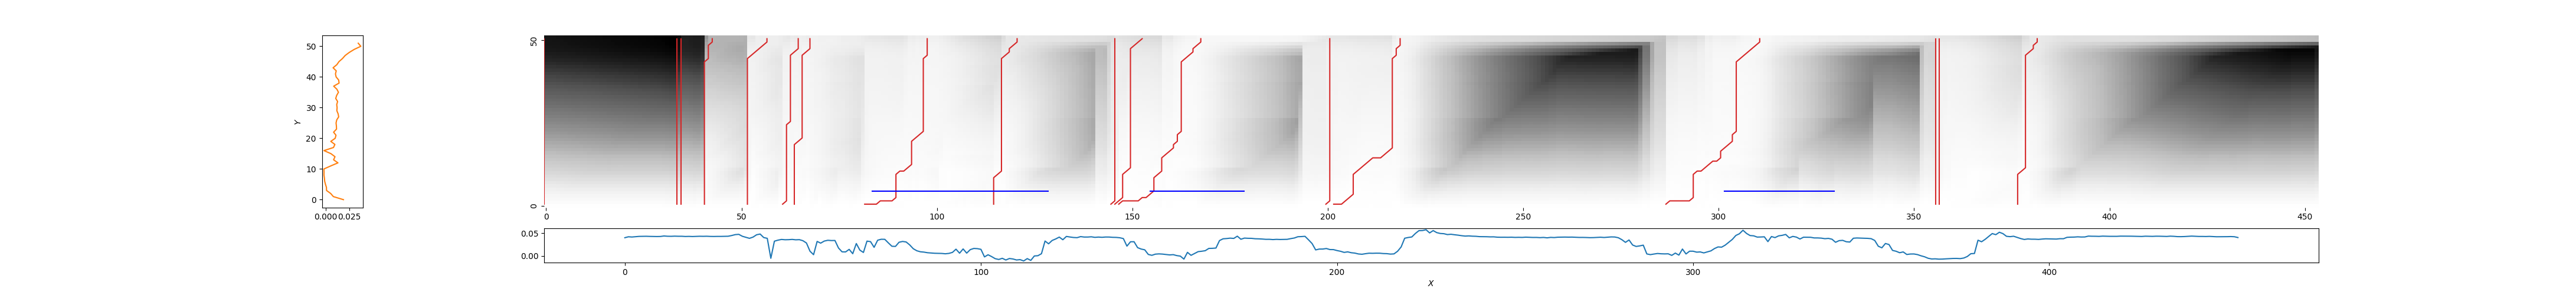

Values plotted in this chart, from the file beside it:
0, 0, 1.51822578281781
34, 34, 1.561
35, 35, 1.447
40, 43, 0.659
52, 57, 0.218
60, 65, 0.2133
63, 68, 0.1781
81, 98, 0.2044
115, 121, 0.2766
144, 146, 0.3235
145, 153, 0.3895
146, 168, 0.104
199, 201, 0.2855
201, 219, 0.1475
286, 311, 0.098
355, 356, 0.2945
356, 357, 0.2852
377, 382, 0.2696
